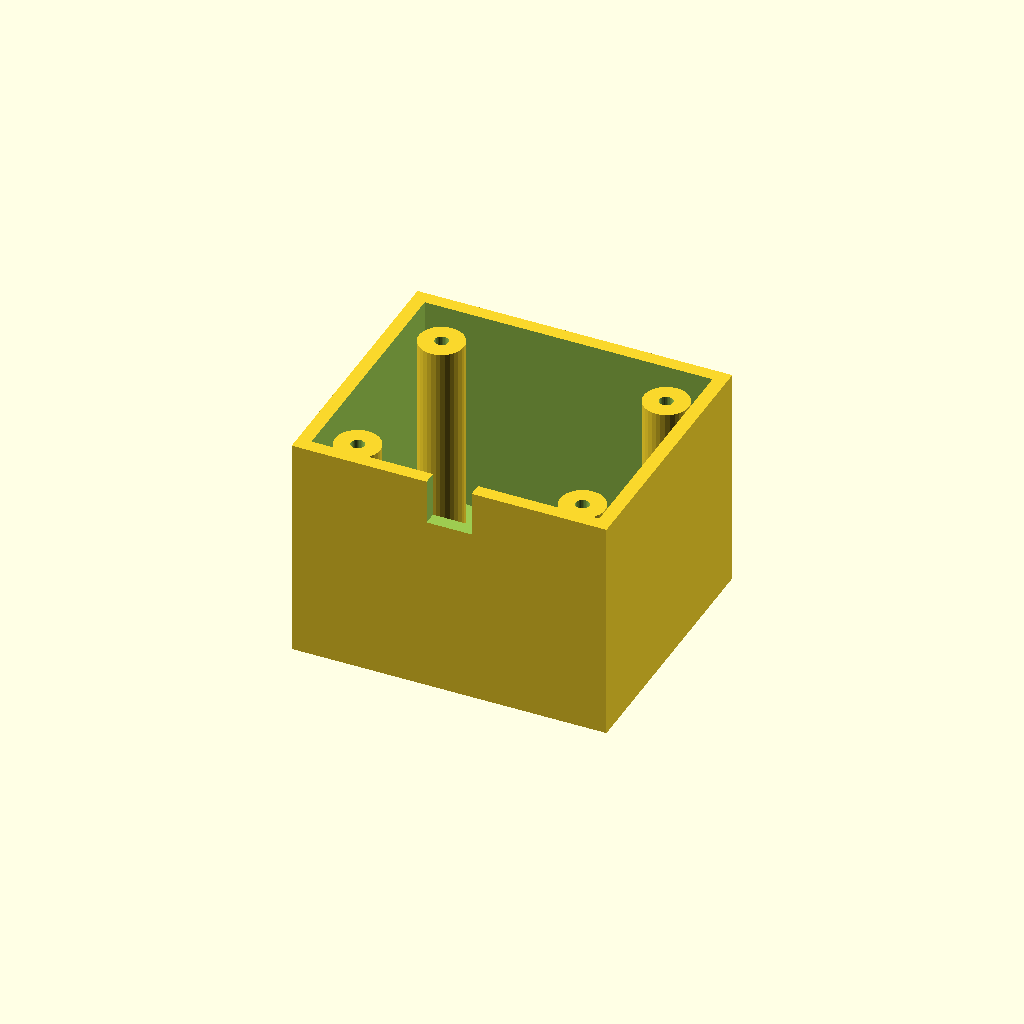
Cell 1 — every parameter at its default value.
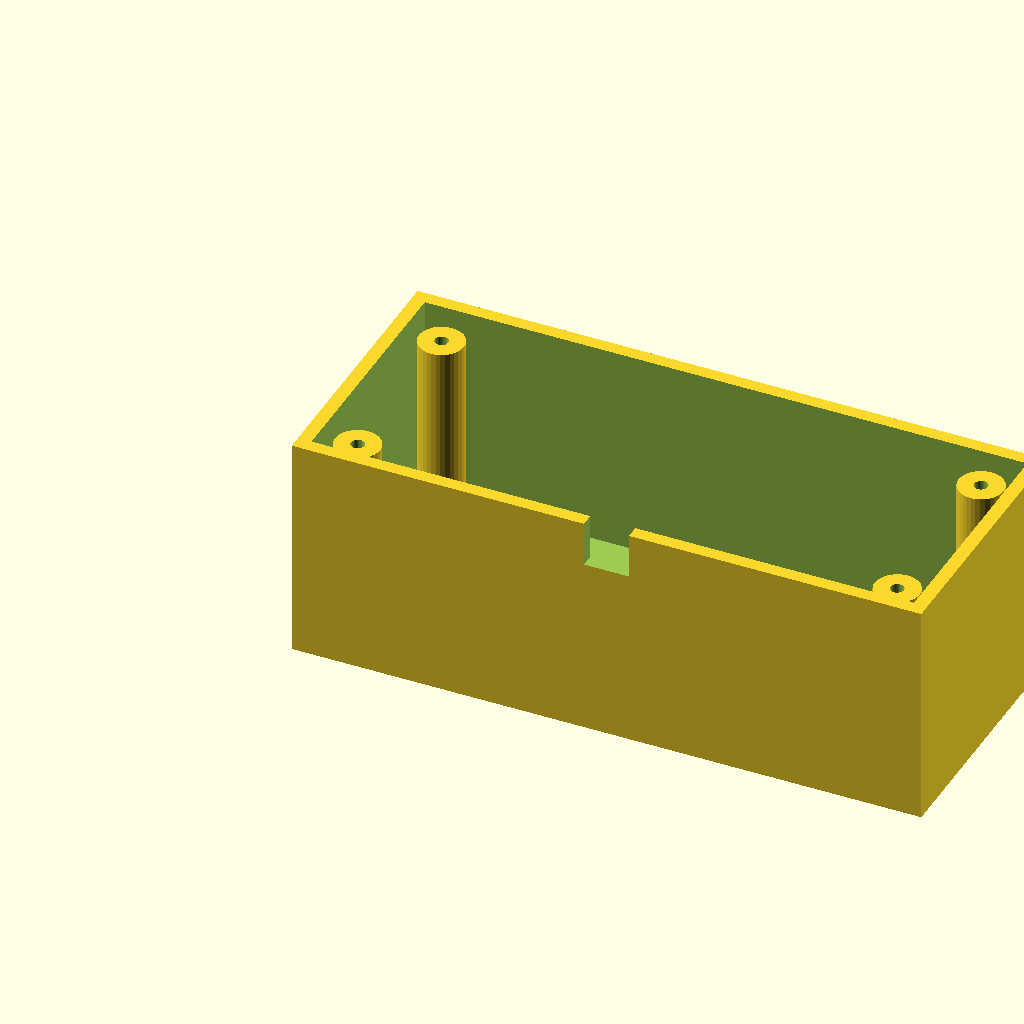
Cell 2: the same model with box_l = 140.
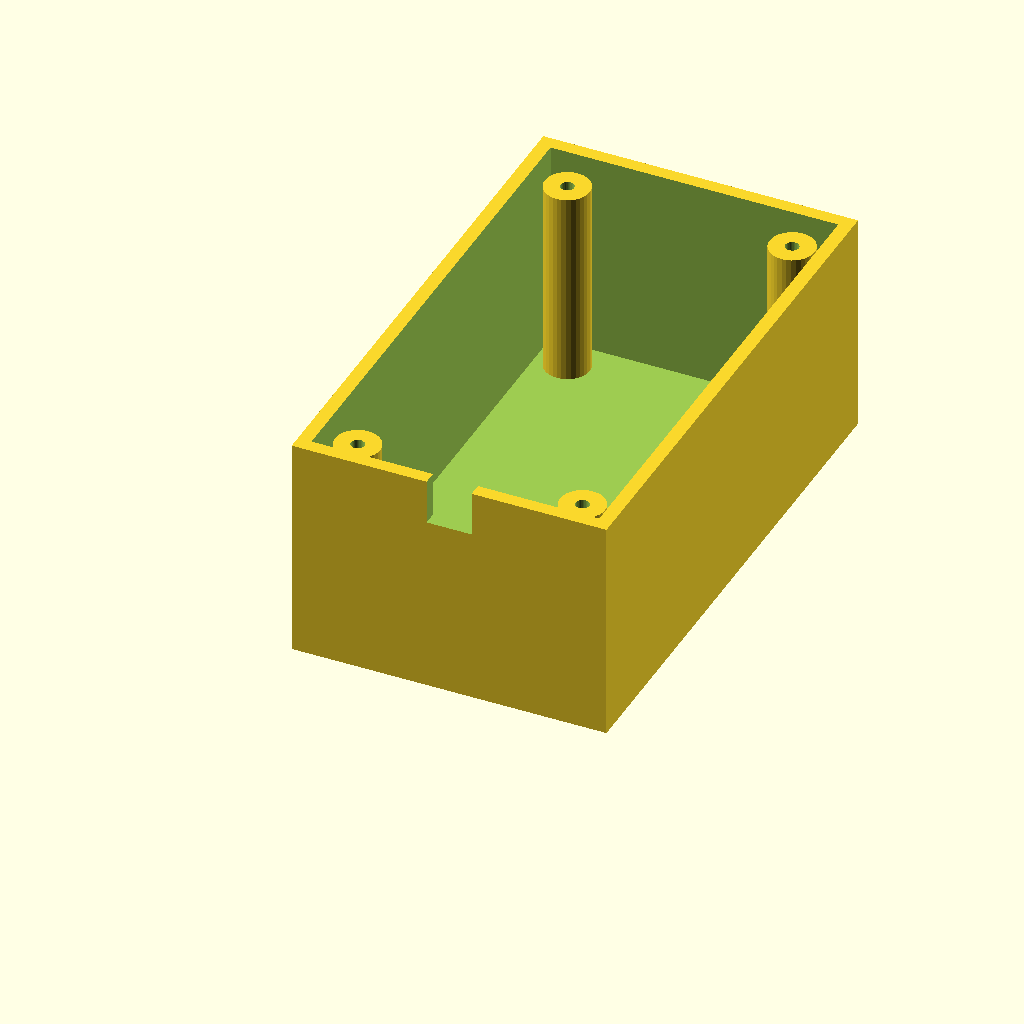
Cell 3 — box_w set to 120, the other parameters unchanged.
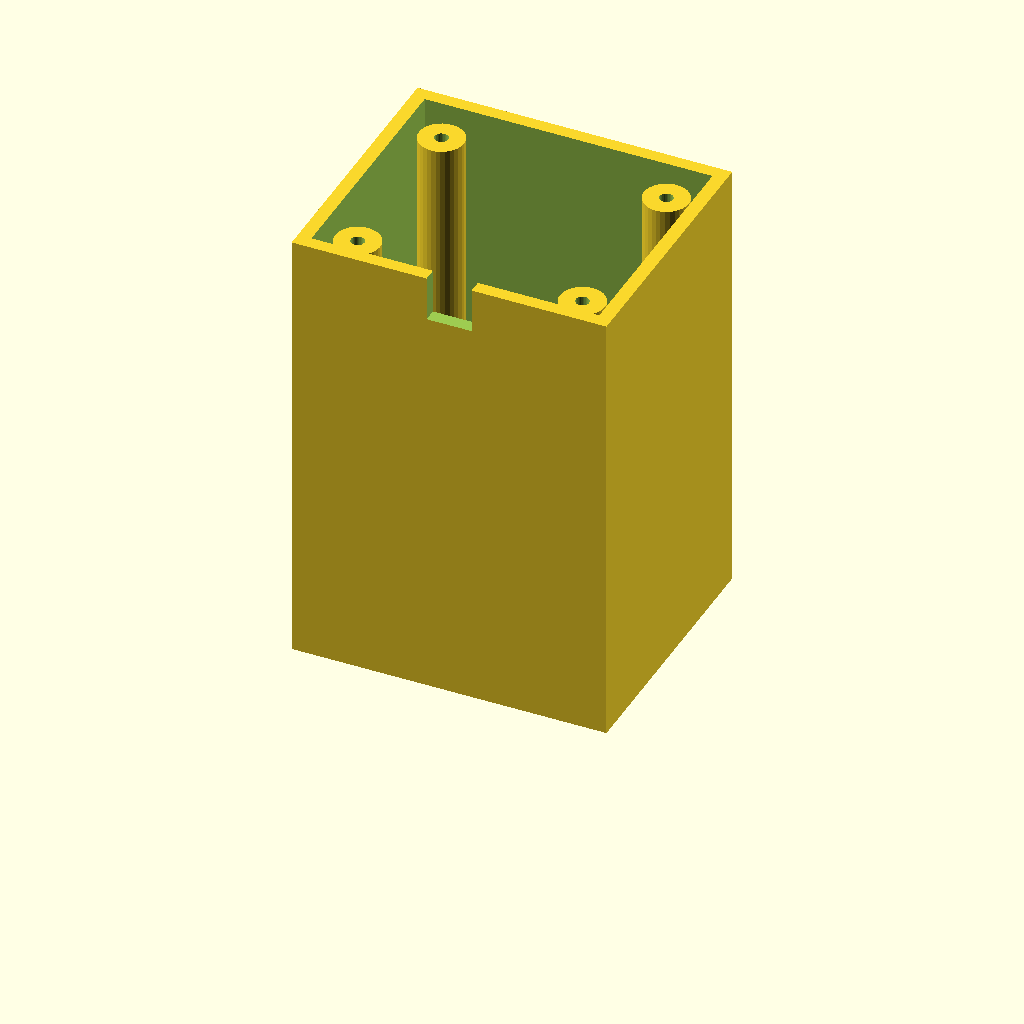
Cell 4: box_h = 100 (everything else at default).
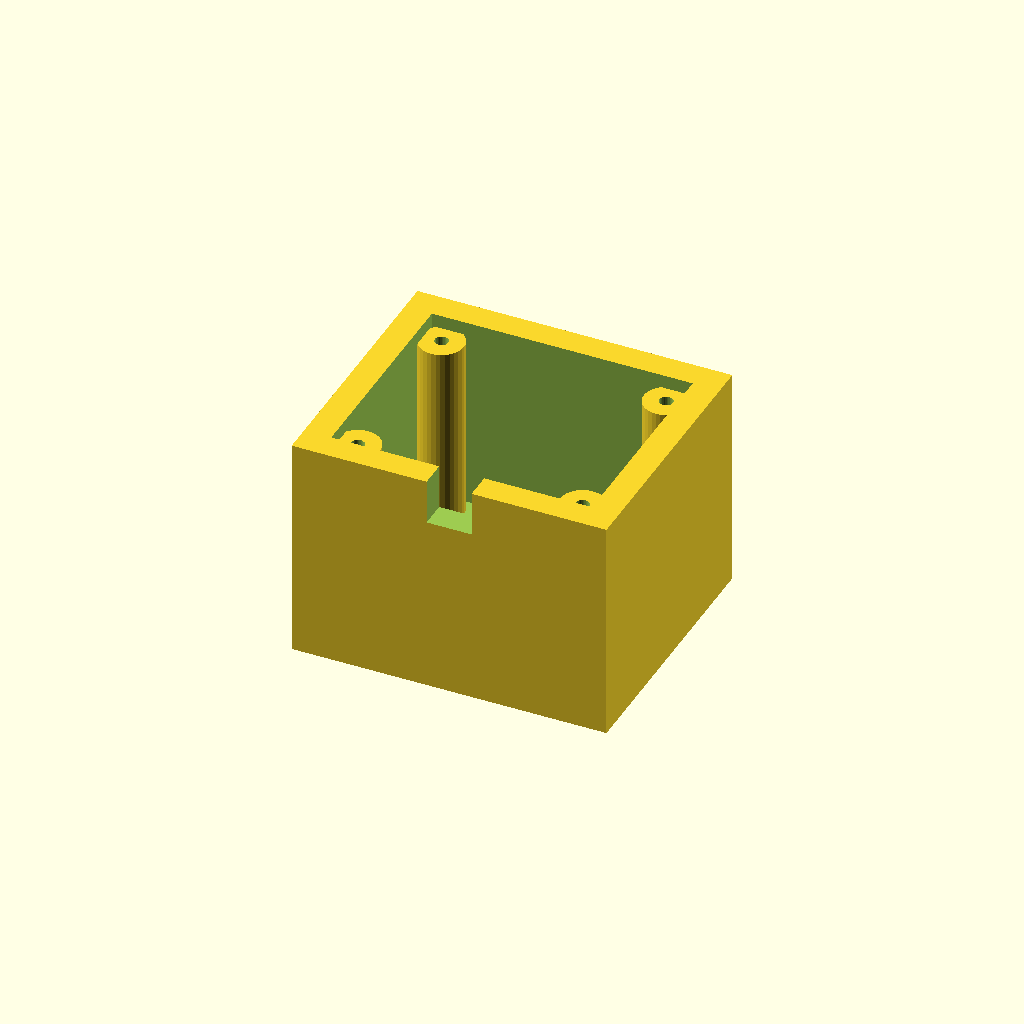
Cell 5: wall_t = 6 (everything else at default).
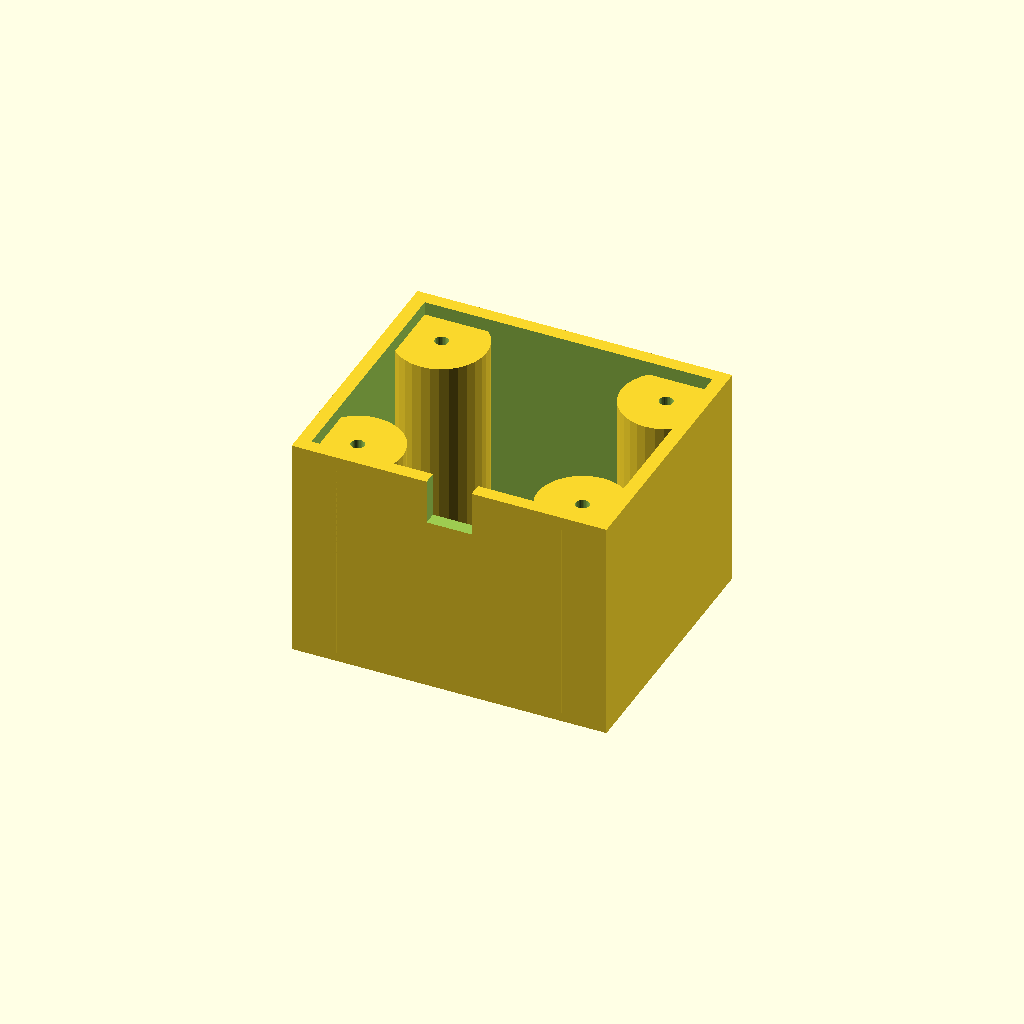
Cell 6: the same model with boss_r = 10.
One fixed orthographic camera (rotation 55°, 0°, 25°; colour scheme Cornfield) for every cell.
The OpenSCAD source (optional_data/data/solid3/enclosurebox/part_0143.scad):
$fn = 32;

// ----------------------------------------------------------------------
// Enclosure box: both enclosure
// ----------------------------------------------------------------------

// --- parameters (mm) ---
box_l = 70;               // outer length, X
box_w = 60;               // outer width, Y
box_h = 50;               // outer height
wall_t = 3;               // wall thickness
boss_r = 5;               // corner boss radius
hole_r = 1.5;             // boss screw hole radius
boss_in = 10;             // boss inset from the corners
notch_w = 10;             // cable notch width
notch_h = 10;             // cable notch height

inner_h = box_h - wall_t;  // cavity depth
boss_h = inner_h - 2;  // corner boss height

difference() {
  union() {
    difference() {
      cube([box_l, box_w, box_h]);
      translate([wall_t, wall_t, wall_t])
        cube([box_l - 2 * wall_t, box_w - 2 * wall_t, box_h]);
    }
    for (sx = [0, 1], sy = [0, 1])
      translate([sx ? box_l - boss_in : boss_in,
                 sy ? box_w - boss_in : boss_in, wall_t - 1])
        difference() {
          cylinder(r = boss_r, h = boss_h);
          translate([0, 0, boss_h - 4])
            cylinder(r = hole_r, h = 5);
        }
  }
  translate([box_l / 2 - notch_w / 2, -1, box_h - notch_h])
    cube([notch_w, wall_t + 2, notch_h + 1]);
}
Parameter table extracted from the source (name, type, default, range or options):
box_l: number, default 70
box_w: number, default 60
box_h: number, default 50
wall_t: number, default 3
boss_r: number, default 5
hole_r: number, default 1.5
boss_in: number, default 10
notch_w: number, default 10
notch_h: number, default 10
